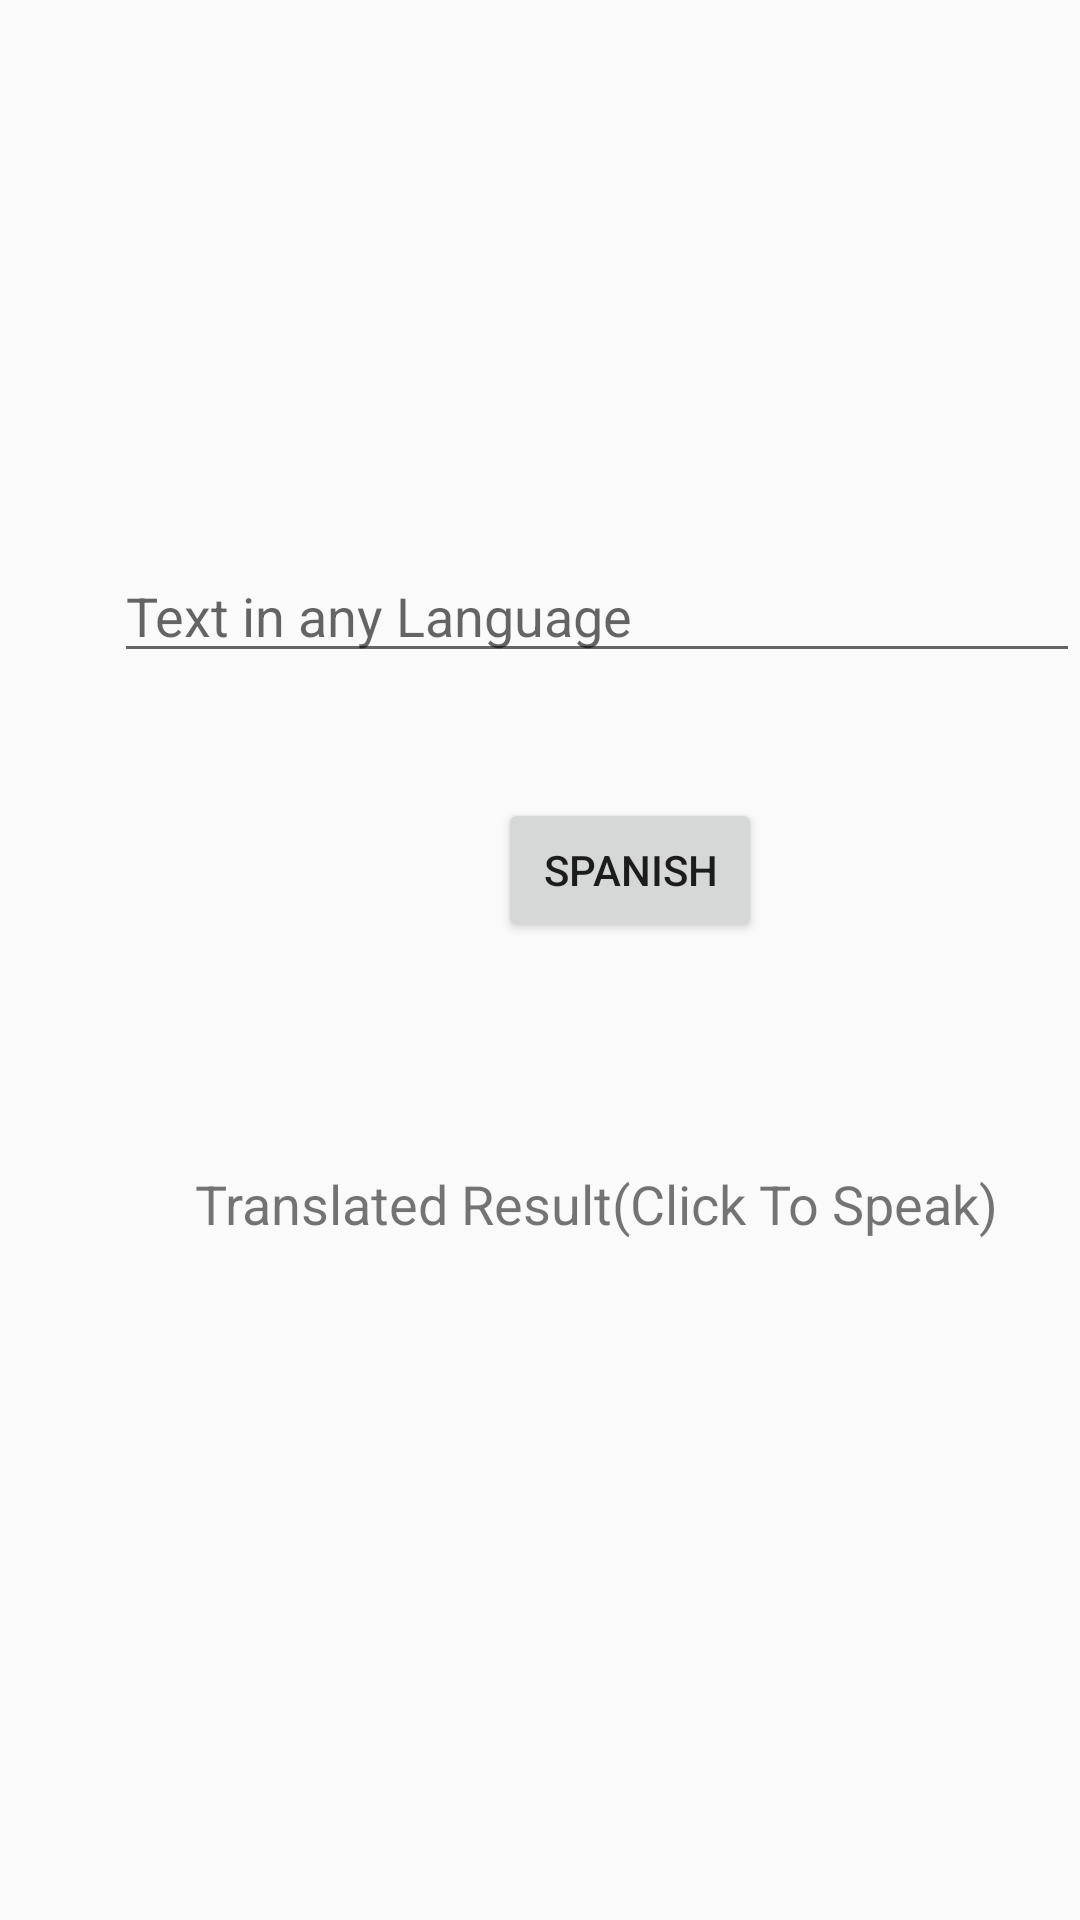

The Android layout XML behind this screen, and the referenced resources:
<!-- AndroidManifest.xml: application theme AppTheme -->
<!-- res/layout/activity_to_spanish.xml -->
<?xml version="1.0" encoding="utf-8"?>
<RelativeLayout xmlns:android="http://schemas.android.com/apk/res/android"
    xmlns:app="http://schemas.android.com/apk/res-auto"
    xmlns:tools="http://schemas.android.com/tools"
    android:layout_width="match_parent"
    android:layout_height="match_parent"
    tools:context=".toSpanish">

    <EditText
        android:id="@+id/editText"
        android:layout_width="348dp"
        android:layout_height="wrap_content"

        android:layout_alignParentStart="true"

        android:layout_alignParentLeft="true"

        android:layout_alignParentTop="true"
        android:layout_marginStart="38dp"
        android:layout_marginLeft="38dp"
        android:layout_marginTop="183dp"
        android:hint="Text in any Language"
        android:inputType="textMultiLine" />


    <Button
        android:id="@+id/button"
        android:layout_width="wrap_content"
        android:layout_height="wrap_content"

        android:layout_alignParentStart="true"
        android:layout_alignParentLeft="true"
        android:layout_alignParentTop="true"
        android:layout_marginStart="166dp"
        android:layout_marginLeft="166dp"
        android:layout_marginTop="266dp"
        android:onClick="translate"
        android:text="Spanish" />

    <TextView
        android:id="@+id/textView"
        android:layout_width="282dp"
        android:layout_height="wrap_content"

        android:layout_alignParentStart="true"
        android:layout_alignParentLeft="true"
        android:layout_alignParentTop="true"
        android:layout_marginStart="65dp"
        android:layout_marginLeft="65dp"
        android:layout_marginTop="389dp"
        android:text="Translated Result(Click To Speak)"
        android:onClick="speak"
        android:textSize="18sp" />

</RelativeLayout>
<!-- resources referenced by this layout -->
<resources>
  <style name="AppTheme" parent="Theme.AppCompat.Light.DarkActionBar">
          
          <item name="colorPrimary">@color/colorPrimary</item>
          <item name="colorPrimaryDark">@color/colorPrimaryDark</item>
          <item name="colorAccent">@color/colorAccent</item>
          <item name="actionBarTheme">@style/AppTheme.AppBarOverlay</item>
      </style>
  <color name="colorPrimary">#FFE67C</color>
  <color name="colorPrimaryDark">#ffd633</color>
  <color name="colorAccent">#D81B60</color>
  <style name="AppTheme.AppBarOverlay" parent="ThemeOverlay.AppCompat.Dark.ActionBar">
          <item name="android:textColorPrimary">@color/C13_Green</item>
      </style>
  <color name="C13_Green">#295F2D</color>
</resources>
